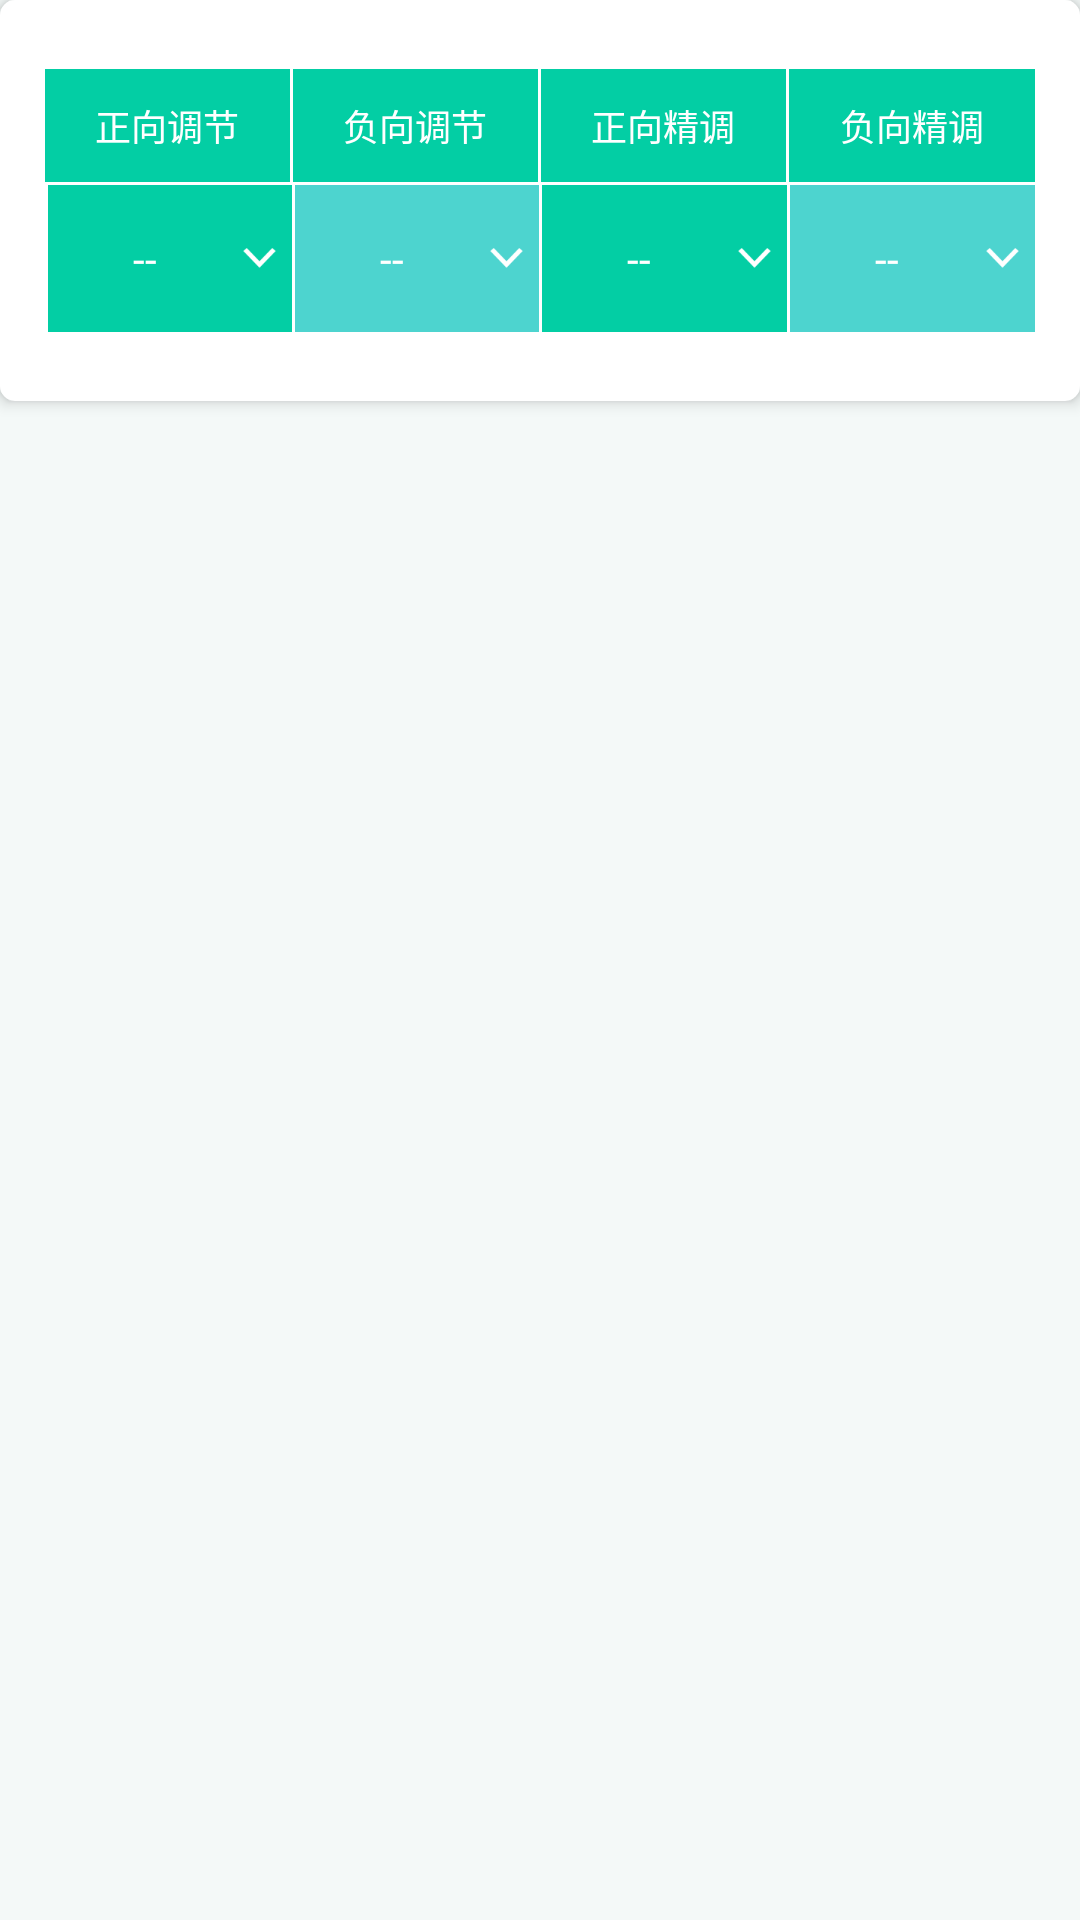

Layout XML and referenced resources for this Android screen:
<!-- AndroidManifest.xml: application theme Theme.AppCompat.NoActionBar -->
<!-- res/layout/fragment_rd3.xml -->
<?xml version="1.0" encoding="utf-8"?>
<LinearLayout xmlns:android="http://schemas.android.com/apk/res/android"
    android:layout_width="match_parent"
    android:layout_height="match_parent"
    android:orientation="vertical"
    android:background="@color/bac">

    <LinearLayout
        android:layout_width="match_parent"
        android:layout_height="wrap_content"
        android:background="@drawable/solid_white"
        android:paddingLeft="15dp"
        android:paddingRight="15dp"
        android:paddingTop="23dp"
        android:paddingBottom="23dp"
        android:elevation="3dp"
        android:orientation="vertical">
        <LinearLayout
            android:layout_width="match_parent"
            android:layout_height="wrap_content"
            android:orientation="horizontal">
            <TextView
                android:layout_width="0dp"
                android:layout_weight="1"
                android:layout_height="match_parent"
                android:background="@color/app_blue"
                android:gravity="center"
                android:paddingTop="10dp"
                android:textSize="12sp"
                android:text="正向调节"
                android:textColor="@color/white"
                android:paddingBottom="10dp"/>


            <TextView
                android:layout_width="0dp"
                android:layout_weight="1"
                android:layout_height="match_parent"
                android:background="@color/app_blue"
                android:layout_marginLeft="1dp"
                android:paddingTop="10dp"
                android:paddingBottom="10dp"
                android:gravity="center"
                android:text="负向调节"
                android:textSize="12sp"
                android:textColor="@color/white"/>
            <TextView
                android:layout_width="0dp"
                android:layout_weight="1"
                android:layout_height="match_parent"
                android:background="@color/app_blue"
                android:layout_marginLeft="1dp"
                android:paddingTop="10dp"
                android:paddingBottom="10dp"
                android:gravity="center"
                android:text="正向精调"
                android:textSize="12sp"
                android:textColor="@color/white"/>
            <TextView
                android:layout_width="0dp"
                android:layout_weight="1"
                android:layout_height="match_parent"
                android:background="@color/app_blue"
                android:layout_marginLeft="1dp"
                android:paddingTop="10dp"
                android:paddingBottom="10dp"
                android:gravity="center"
                android:text="负向精调"
                android:textSize="12sp"
                android:textColor="@color/white"/>

        </LinearLayout>
        <LinearLayout
            android:layout_width="match_parent"
            android:layout_height="wrap_content"
            android:layout_marginTop="1dp">

            <TextView
                android:id="@+id/fragment_rd3_ztj"
                android:layout_width="0dp"
                android:layout_weight="1"
                android:layout_height="match_parent"
                android:background="@color/app_blue"
                android:layout_marginLeft="1dp"
                android:paddingTop="15dp"
                android:paddingBottom="15dp"
                android:paddingRight="5dp"
                android:drawableRight="@mipmap/icon_dowm_white"
                android:textSize="14sp"
                android:gravity="center"
                android:text="--"
                android:textColor="@color/white"/>
            <TextView
                android:id="@+id/fragment_rd3_ftj"
                android:layout_width="0dp"
                android:layout_weight="1"
                android:layout_height="match_parent"
                android:background="@color/blue_4d"
                android:layout_marginLeft="1dp"
                android:paddingTop="15dp"
                android:paddingBottom="15dp"
                android:paddingRight="5dp"
                android:drawableRight="@mipmap/icon_dowm_white"
                android:textSize="14sp"
                android:gravity="center"
                android:text="--"
                android:textColor="@color/white"/>
            <TextView
                android:id="@+id/fragment_rd3_zjing"
                android:layout_width="0dp"
                android:layout_weight="1"
                android:layout_height="match_parent"
                android:background="@color/app_blue"
                android:paddingRight="5dp"
                android:drawableRight="@mipmap/icon_dowm_white"                android:layout_marginLeft="1dp"
                android:paddingTop="15dp"
                android:paddingBottom="15dp"
                android:textSize="14sp"
                android:gravity="center"
                android:text="--"
                android:textColor="@color/white"/>
            <TextView
                android:id="@+id/fragment_rd3_fjing"
                android:layout_width="0dp"
                android:layout_weight="1"
                android:layout_height="match_parent"
                android:background="@color/blue_4d"
                android:paddingRight="5dp"
                android:drawableRight="@mipmap/icon_dowm_white"
                android:layout_marginLeft="1dp"
                android:paddingTop="15dp"
                android:paddingBottom="15dp"
                android:textSize="14sp"
                android:gravity="center"
                android:text="--"
                android:textColor="@color/white"/>
        </LinearLayout>


    </LinearLayout>

    <View
        android:layout_width="match_parent"
        android:layout_height="0dp"
        android:layout_weight="1"/>
    <Button
        android:id="@+id/fragment_rd3_next"
        android:layout_width="match_parent"
        android:layout_height="50dp"
        android:layout_marginLeft="60dp"
        android:layout_marginRight="60dp"
        android:layout_marginBottom="30dp"
        android:visibility="gone"
        android:background="@drawable/solid_blue"
        android:text="下一步"
        android:textColor="@color/white"/>

</LinearLayout>
<!-- resources referenced by this layout -->
<resources>
  <color name="app_blue">#03CEA4</color>
  <color name="bac">#fff4f9f8</color>
  <color name="blue_4d">#4DD4CF</color>
  <color name="white">#ffffff</color>
  <!-- drawable solid_blue (drawable) -->
  <shape xmlns:android="http://schemas.android.com/apk/res/android">
  
      <corners android:radius="4dp" />
      <solid android:color="@color/app_blue" />
  
  </shape>
  <!-- drawable solid_white (drawable) -->
  <shape xmlns:android="http://schemas.android.com/apk/res/android">
  
      <corners android:radius="5dp" />
      <solid android:color="@color/white" />
  
  </shape>
  <!-- mipmap icon_dowm_white: png bitmap (mipmap-xxxhdpi, 826 bytes) -->
</resources>
